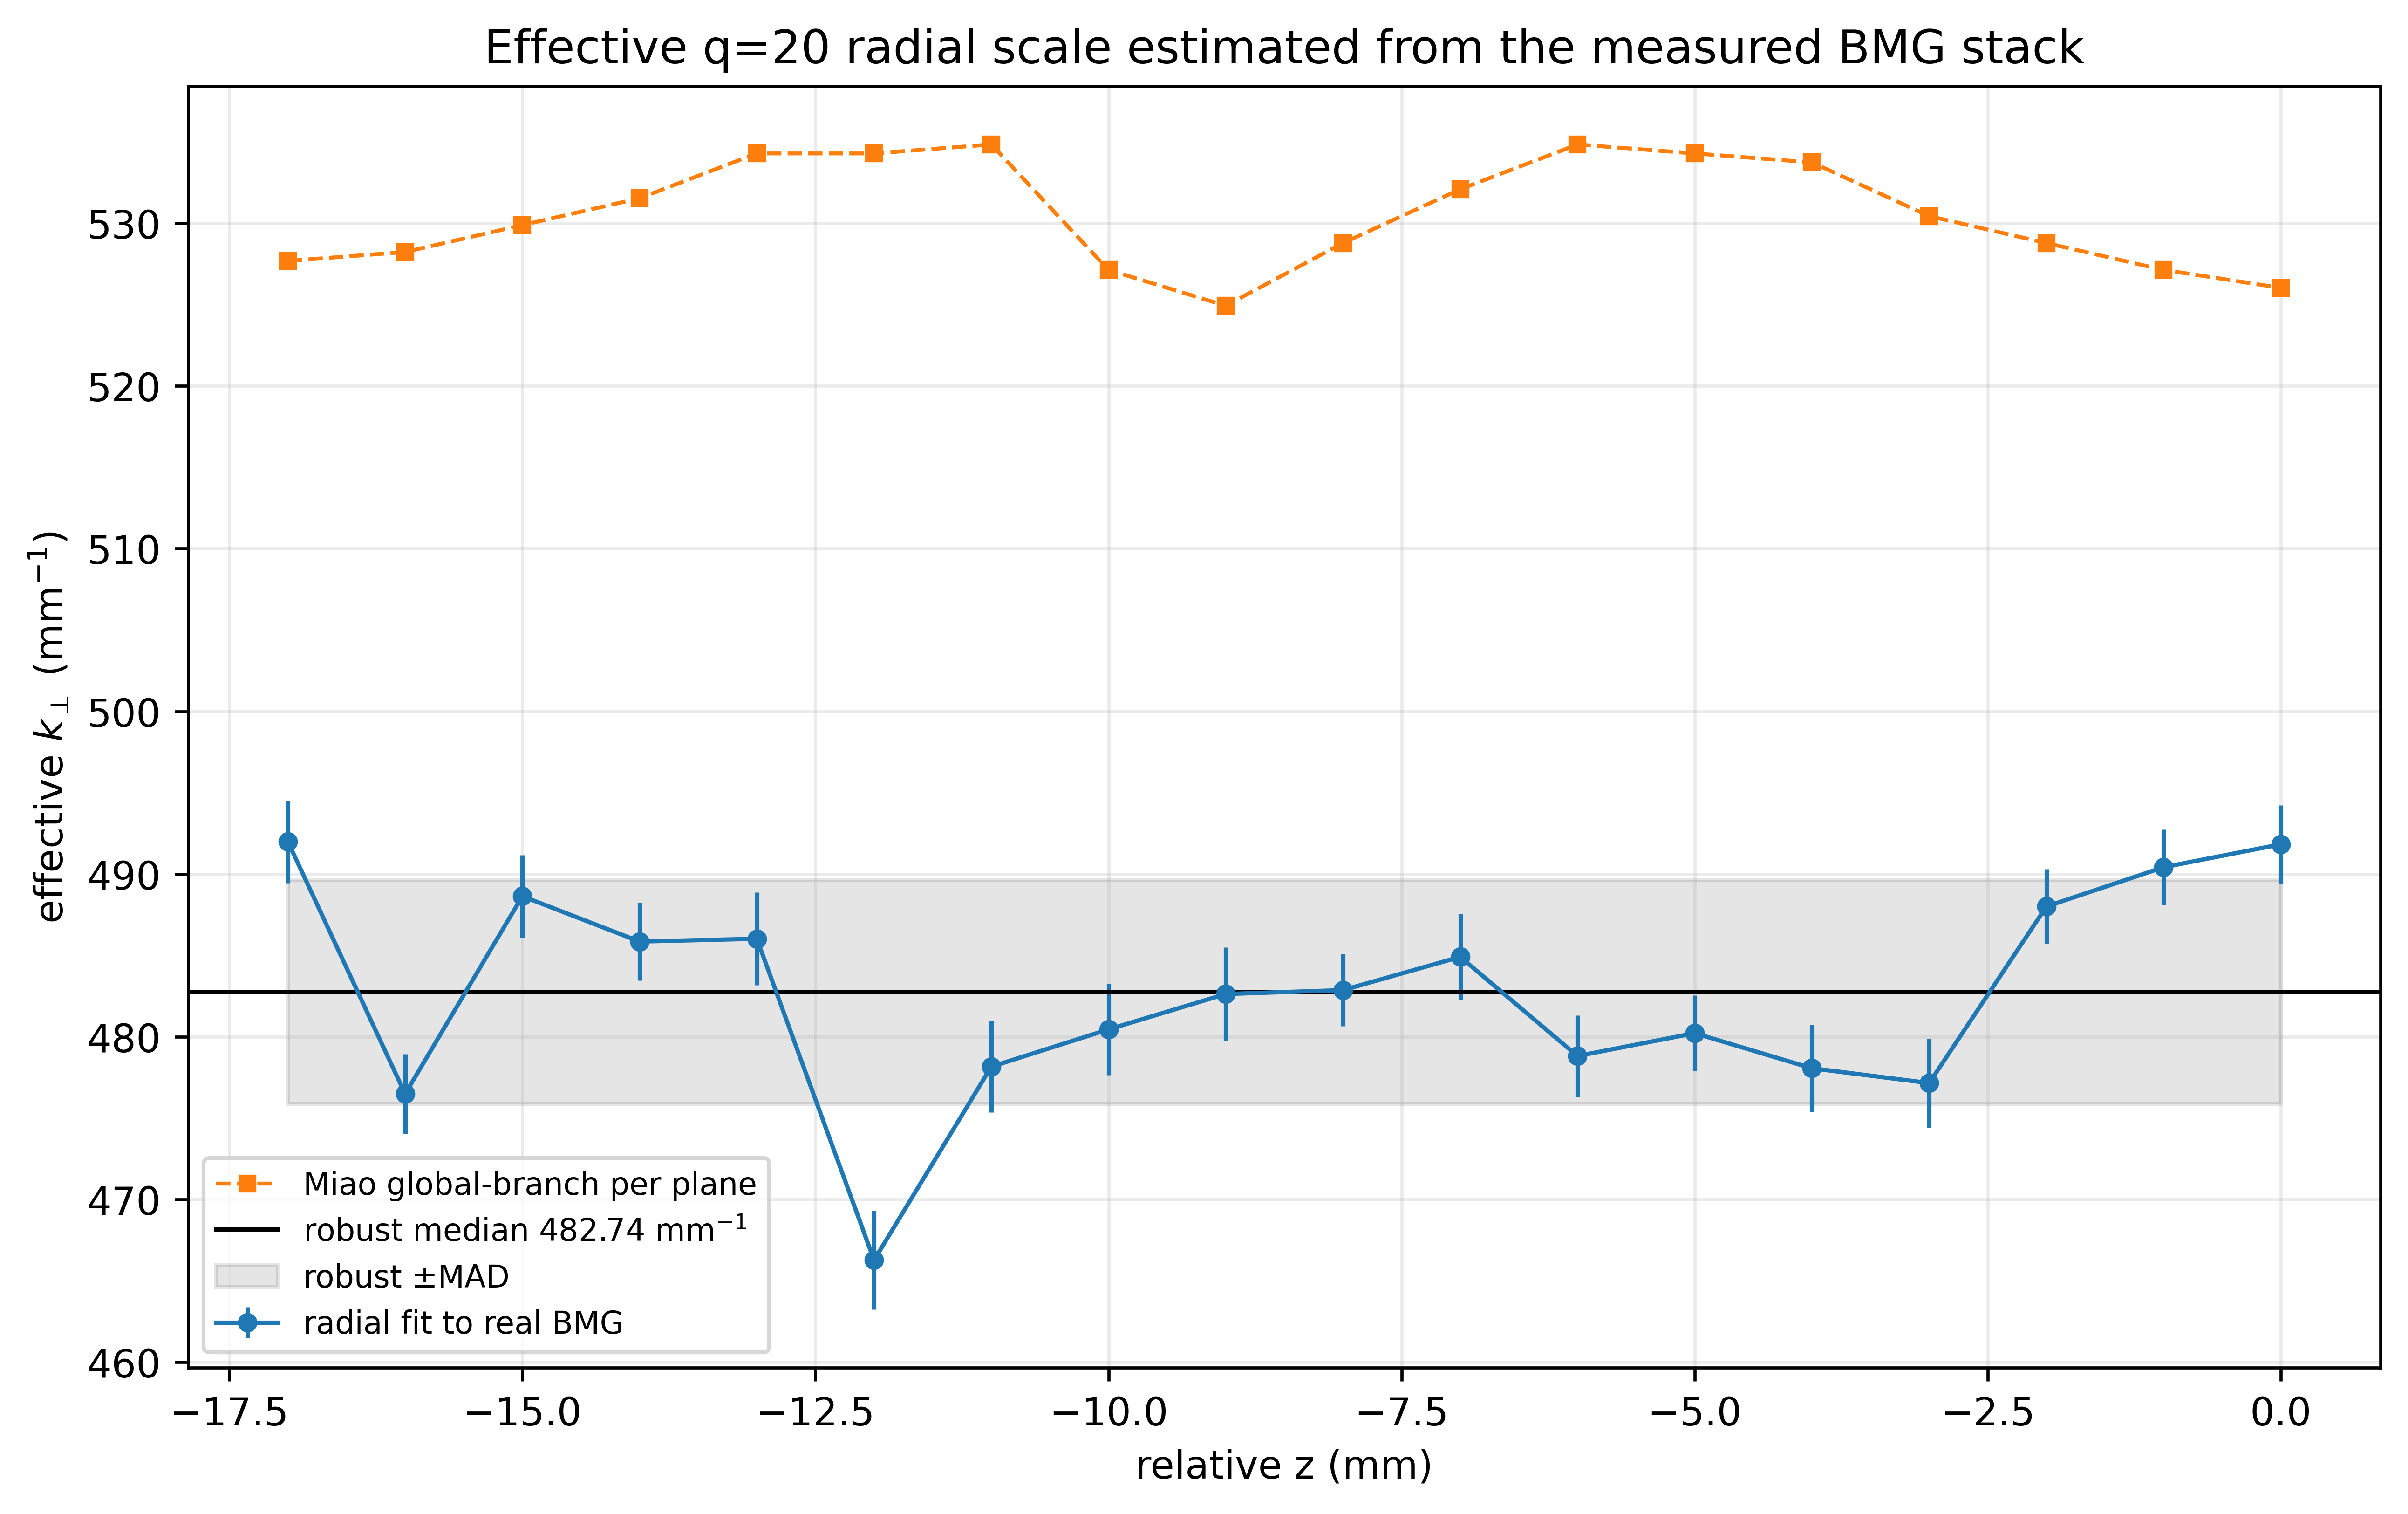

The file beside this chart, header and first rows:
z_index, z_relative_mm, principal_ring_radius_um, k_perp_ring_geometry_m_inv, k_perp_radial_fit_m_inv, k_perp_fit_sigma_m_inv, radial_fit_correlation, fit_status, k_perp_miao_m_inv, used_for_robust_k_perp
0, -17.0, 44.25, 502128, 491989, 2537, 0.8213, fit, 527689, True
1, -16.0, 45.75, 485664, 476483, 2450, 0.8518, fit, 528240, True
2, -15.0, 44.25, 502128, 488635, 2540, 0.8276, fit, 529893, True
3, -14.0, 44.25, 502128, 485848, 2398, 0.8488, fit, 531546, True
4, -13.0, 44.25, 502128, 486018, 2839, 0.786, fit, 534300, True
5, -12.0, 45.75, 485664, 466265, 3043, 0.7977, fit, 534300, True
6, -11.0, 45.75, 485664, 478153, 2797, 0.8087, fit, 534851, True
7, -10.0, 45.75, 485664, 480446, 2806, 0.8018, fit, 527139, True
8, -9.0, 45.75, 485664, 482622, 2864, 0.7721, fit, 524935, True
9, -8.0, 45.75, 485664, 482861, 2221, 0.8552, fit, 528791, True
10, -7.0, 44.25, 502128, 484904, 2661, 0.8106, fit, 532097, True
11, -6.0, 45.75, 485664, 478809, 2503, 0.8318, fit, 534851, True
12, -5.0, 45.75, 485664, 480214, 2328, 0.8465, fit, 534300, True
13, -4.0, 45.75, 485664, 478057, 2686, 0.8101, fit, 533749, True
14, -3.0, 45.75, 485664, 477146, 2740, 0.8005, fit, 530444, True
15, -2.0, 44.25, 502128, 488001, 2289, 0.8291, fit, 528791, True
16, -1.0, 44.25, 502128, 490417, 2319, 0.818, fit, 527139, True
17, 0.0, 44.25, 502128, 491825, 2403, 0.8043, fit, 526037, True
